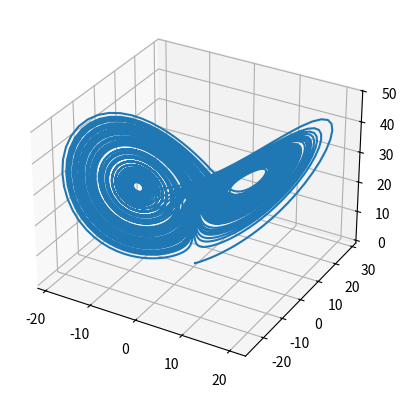

Write Python code to recreate this figure.
import numpy as np
import sys
import matplotlib.pyplot as plt 

start_pos = np.array([0.1, 0.5, 0.1])
#                     x  , y  , z
sigma = 10
beta = 8/3
rho = 28
numiter = 10000
dt = 0.01

class Lorenz:

    def __init__(self, pos, sigma, beta, rho, numiter, dt):
        self.pos = pos
        self.sigma = sigma
        self.beta = beta
        self.rho = rho
        self.numiter = numiter
        self.x = np.array([])
        self.y = np.array([])
        self.z = np.array([]) 
        self.dt = dt 

    def update(self):
        self.pos[0] += (self.sigma * (self.pos[1] - self.pos[0])) * self.dt
        self.pos[1] += (self.pos[0] * ( self.rho - self.pos[2]) - self.pos[1]) * self.dt
        self.pos[2] += (self.pos[0] * self.pos[1] - self.beta * self.pos[2]) * self.dt

    def gen(self):
        for i in range(self.numiter):
            self.x = np.append(self.x, self.pos[0])
            self.y = np.append(self.y, self.pos[1])
            self.z = np.append(self.z, self.pos[2])
            self.update()
            
    def plot(self):
        self.gen()
        print(self.x)
        ax = plt.figure().add_subplot(projection='3d')
        ax.plot(self.x, self.y, self.z)
        plt.show()
lor = Lorenz(start_pos, sigma, beta, rho, numiter, dt)
lor.plot()